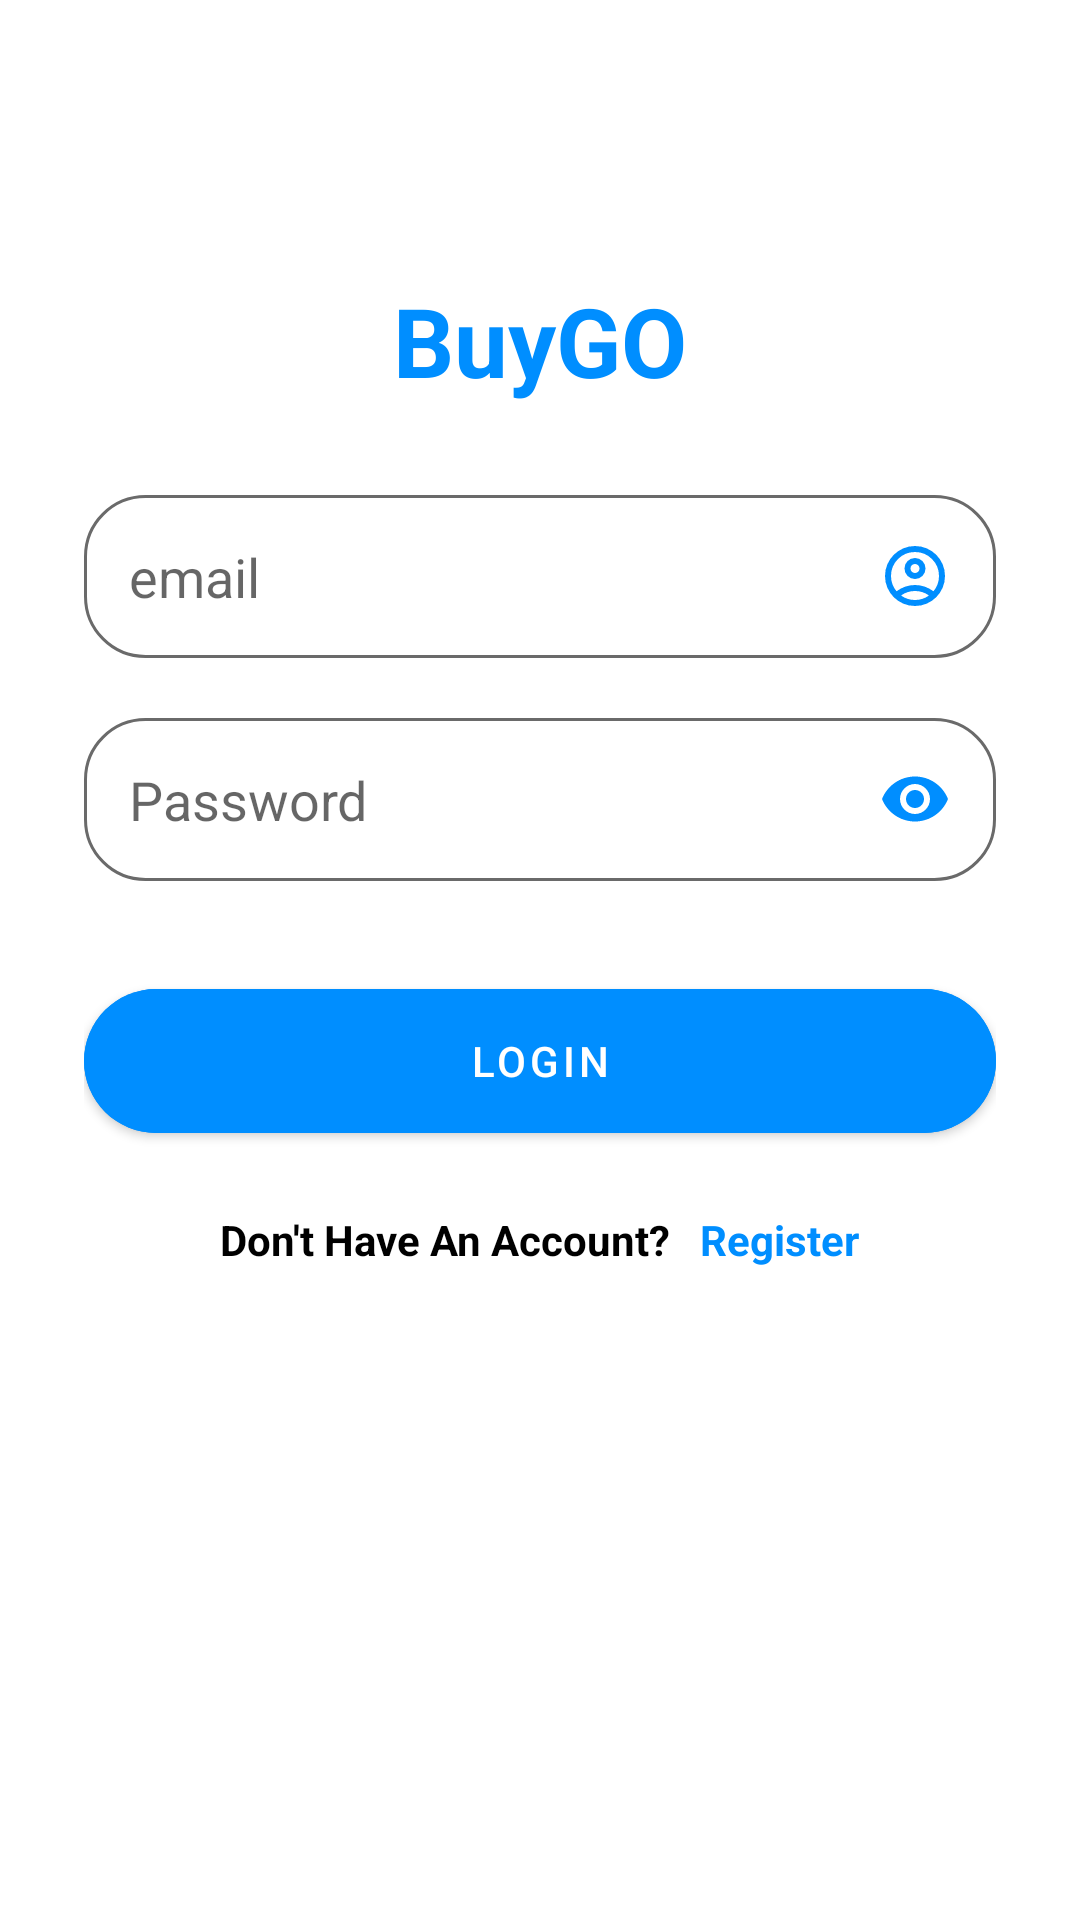

Produce the Android XML layout that renders to this screen, including the resource entries it uses.
<!-- AndroidManifest.xml: application theme Theme.BuyGo -->
<!-- res/layout/activity_login.xml -->
<?xml version="1.0" encoding="utf-8"?>
<RelativeLayout xmlns:android="http://schemas.android.com/apk/res/android"
    xmlns:app="http://schemas.android.com/apk/res-auto"
    xmlns:tools="http://schemas.android.com/tools"
    android:layout_width="match_parent"
    android:layout_height="match_parent"
    tools:context=".activities.Login">


    <LinearLayout
        android:layout_width="match_parent"
        android:layout_height="wrap_content"
        android:layout_marginTop="64dp"
        android:orientation="vertical"
        android:padding="28dp">

        <TextView
            android:layout_width="wrap_content"
            android:layout_height="wrap_content"
            android:layout_gravity="center"
            android:text="BuyGO"
            android:textColor="@color/otherblue"
            android:textSize="32sp"
            android:textStyle="bold" />

        <View
            android:layout_width="wrap_content"
            android:layout_height="30dp" />


        <EditText
            android:id="@+id/login_email"
            android:layout_width="match_parent"
            android:layout_height="wrap_content"
            android:background="@drawable/edit_text"
            android:drawableEnd="@drawable/ic_account_circle_f_ll0_wght400_grad0_opsz24"
            android:hint="email"
            android:inputType="textPersonName"
            android:padding="15dp" />

        <View
            android:layout_width="wrap_content"
            android:layout_height="20dp" />


        <EditText
            android:id="@+id/login_password"
            android:layout_width="match_parent"
            android:layout_height="wrap_content"
            android:background="@drawable/edit_text"
            android:drawableEnd="@drawable/password_eye"
            android:hint="@string/password"
            android:inputType="textPassword"
            android:padding="15dp" />

        <View
            android:layout_width="wrap_content"
            android:layout_height="30dp" />

        <com.google.android.material.button.MaterialButton
            android:id="@+id/login_login"
            android:layout_width="match_parent"
            android:layout_height="60dp"
            android:backgroundTint="@color/otherblue"
            android:text="@string/login"
            android:onClick="login"
            app:cornerRadius="32dp" />

        <View
            android:layout_width="wrap_content"
            android:layout_height="20dp" />

        <LinearLayout
            android:layout_width="match_parent"
            android:layout_height="wrap_content"
            android:layout_gravity="center"
            android:gravity="center">

            <TextView
                android:layout_width="wrap_content"
                android:layout_height="wrap_content"
                android:layout_marginRight="10dp"
                android:text="@string/havent_account"
                android:textColor="#000000"
                android:textStyle="bold" />

            <TextView
                android:id="@+id/login_register"
                android:layout_width="wrap_content"
                android:layout_height="wrap_content"
                android:layout_gravity="center"
                android:alpha="1"
                android:onClick="register"
                android:text="@string/register"
                android:textColor="@color/otherblue"
                android:textStyle="bold"
                tools:ignore="OnClick" />

        </LinearLayout>


    </LinearLayout>




</RelativeLayout>
<!-- resources referenced by this layout -->
<resources>
  <color name="otherblue">#008eff</color>
  <!-- drawable edit_text (drawable) -->
  <?xml version="1.0" encoding="utf-8"?>
  <shape xmlns:android="http://schemas.android.com/apk/res/android">
  
  <corners android:radius="20sp"/>
      <solid android:color="@color/white"/>
      <stroke android:color="#6a6a6a" android:width="1dp"/>
  
  </shape>
  <!-- drawable ic_account_circle_f_ll0_wght400_grad0_opsz24 (drawable) -->
  <vector xmlns:android="http://schemas.android.com/apk/res/android"
      android:width="24dp"
      android:height="24dp"
      android:viewportWidth="960"
      android:viewportHeight="960">
    <path
        android:fillColor="@color/otherblue"
        android:pathData="M234,684q51,-39 114,-61.5T480,600q69,0 132,22.5T726,684q35,-41 54.5,-93T800,480q0,-133 -93.5,-226.5T480,160q-133,0 -226.5,93.5T160,480q0,59 19.5,111t54.5,93ZM480,520q-59,0 -99.5,-40.5T340,380q0,-59 40.5,-99.5T480,240q59,0 99.5,40.5T620,380q0,59 -40.5,99.5T480,520ZM480,880q-83,0 -156,-31.5T197,763q-54,-54 -85.5,-127T80,480q0,-83 31.5,-156T197,197q54,-54 127,-85.5T480,80q83,0 156,31.5T763,197q54,54 85.5,127T880,480q0,83 -31.5,156T763,763q-54,54 -127,85.5T480,880ZM480,800q53,0 100,-15.5t86,-44.5q-39,-29 -86,-44.5T480,680q-53,0 -100,15.5T294,740q39,29 86,44.5T480,800ZM480,440q26,0 43,-17t17,-43q0,-26 -17,-43t-43,-17q-26,0 -43,17t-17,43q0,26 17,43t43,17ZM480,380ZM480,740Z"/>
  </vector>
  <!-- drawable password_eye (drawable) -->
  <vector xmlns:android="http://schemas.android.com/apk/res/android"
      android:width="24dp"
      android:height="24dp"
      android:viewportWidth="24"
      android:viewportHeight="24"
      android:tint="@color/otherblue">
    <path
        android:fillColor="@android:color/white"
        android:pathData="M12,4.5C7,4.5 2.73,7.61 1,12c1.73,4.39 6,7.5 11,7.5s9.27,-3.11 11,-7.5c-1.73,-4.39 -6,-7.5 -11,-7.5zM12,17c-2.76,0 -5,-2.24 -5,-5s2.24,-5 5,-5 5,2.24 5,5 -2.24,5 -5,5zM12,9c-1.66,0 -3,1.34 -3,3s1.34,3 3,3 3,-1.34 3,-3 -1.34,-3 -3,-3z"/>
  </vector>
  <string name="havent_account">Don\'t Have An Account?</string>
  <string name="login">Login</string>
  <string name="password">Password</string>
  <string name="register">Register</string>
  <style name="Theme.BuyGo" parent="Theme.MaterialComponents.DayNight.NoActionBar">
          
          <item name="colorPrimary">@color/purple_500</item>
          <item name="colorPrimaryVariant">@color/purple_700</item>
          <item name="colorOnPrimary">@color/white</item>
          
          <item name="colorSecondary">@color/teal_200</item>
          <item name="colorSecondaryVariant">@color/teal_700</item>
          <item name="colorOnSecondary">@color/black</item>
          
          <item name="android:statusBarColor" tools:targetApi="l">?attr/colorPrimaryVariant</item>
          
      </style>
  <color name="white">#FFFFFFFF</color>
  <color name="purple_500">#FF6200EE</color>
  <color name="purple_700">#FF3700B3</color>
  <color name="teal_200">#FF03DAC5</color>
  <color name="teal_700">#FF018786</color>
  <color name="black">#FF000000</color>
</resources>
